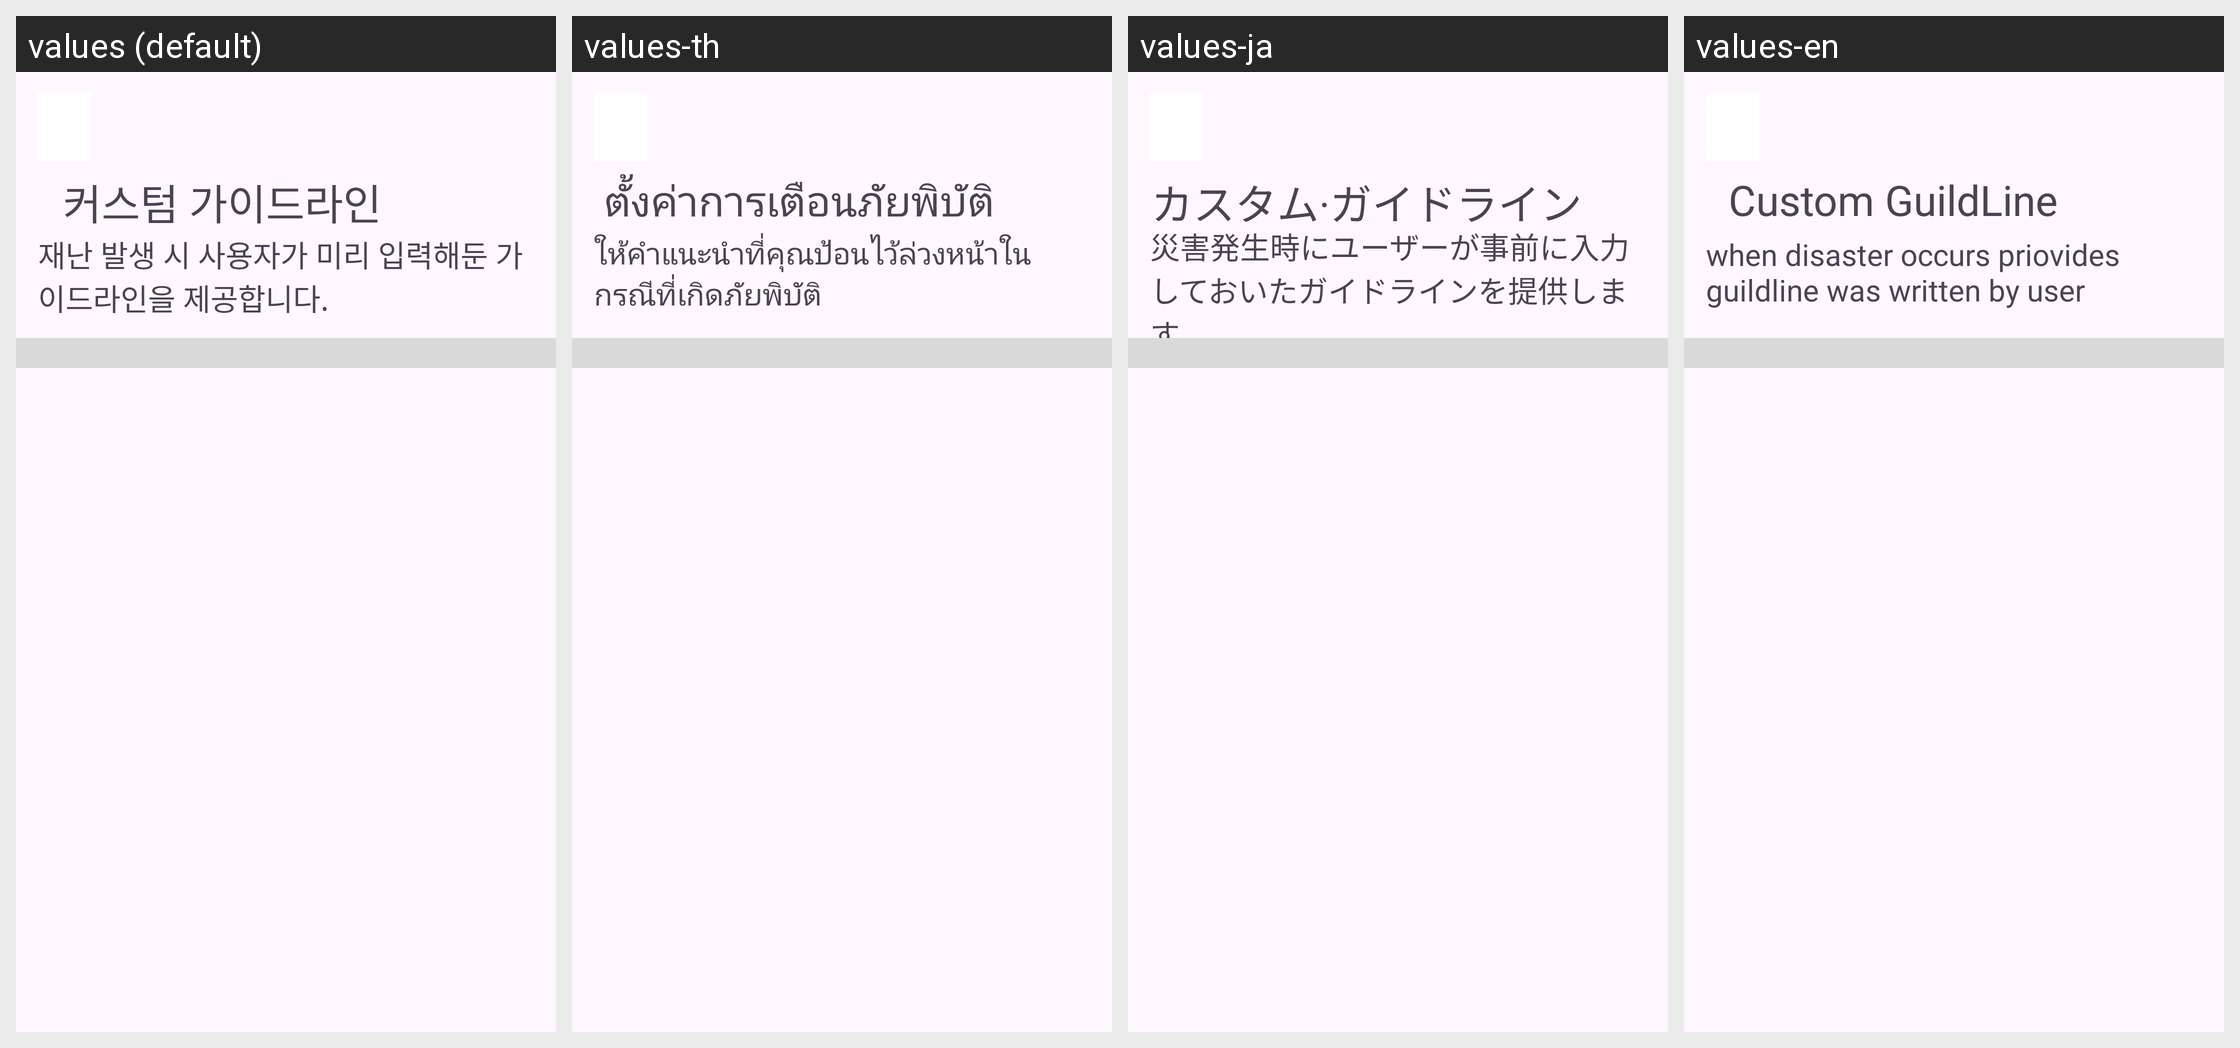

The Android screen above is rendered under several locales of the same app. Produce the string resources it draws, with the default and per-locale values.
Android screen res/layout/activity_set_guild_line.xml rendered under 4 locales, left to right: values (default), values-th, values-ja, values-en. Device: Nexus 5 (rendered at 1080×1920; each locale shown at half size, 540×960, under a caption strip naming it); theme Theme.Beacon.
Other locales in the repository, not shown: values-zh.
Strings drawn on this screen, with the default value and each locale's value (text and hints the layout hard-codes, and strings that could not be matched under every locale, appear in the picture but are not listed):

txt_setGuild
  values: 커스텀 가이드라인
  values-th: ตั้งค่าการเตือนภัยพิบัติ
  values-ja: カスタム·ガイドライン
  values-en: Custom GuildLine

txt_setGuild2
  values: 재난 발생 시 사용자가 미리 입력해둔 가이드라인을 제공합니다.
  values-th: ให้คำแนะนำที่คุณป้อนไว้ล่วงหน้าในกรณีที่เกิดภัยพิบัติ
  values-ja: 災害発生時にユーザーが事前に入力しておいたガイドラインを提供します。
  values-en: when disaster occurs priovides guildline was written by user
